Run: headless pygame with SDL's dummy video driver; simulated clock (each Clock.tick advances the game by its frame time, no real sleeping); random seed 0; keys injected as events and as key.get_pressed() state; no mouse input.
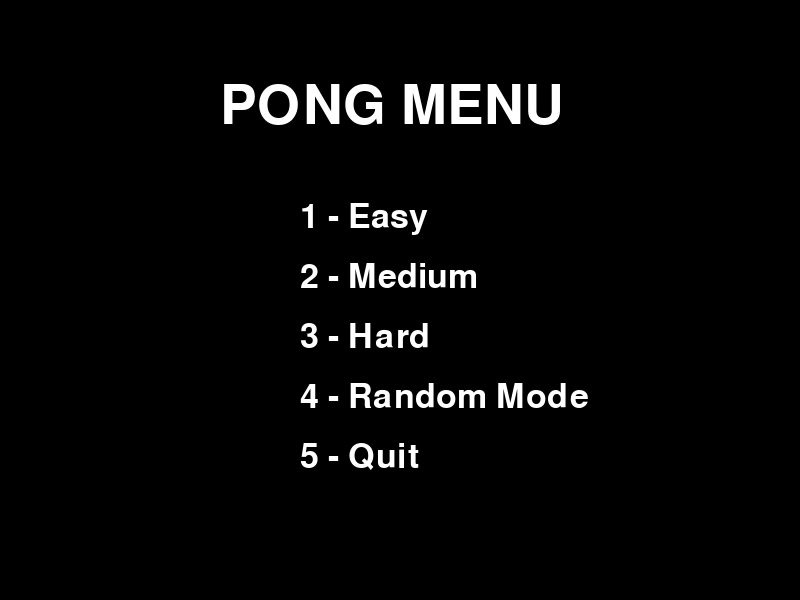
Frame 1 of 4 · flips 1–60 · no input
Frame 2 of 4 · flips 61–180 · tapped SPACE, RETURN · held RIGHT (→), D · screen unchanged from frame 1, image omitted
Frame 3 of 4 · flips 181–300 · held DOWN (↓), S · screen unchanged from frame 2, image omitted
Frame 4 of 4 · flips 301–420 · held LEFT (←), A, UP (↑), W · screen unchanged from frame 3, image omitted

The pygame program that drew these frames:

import pygame
import random
pygame.init()

WIDTH, HEIGHT = 800, 600
WIN = pygame.display.set_mode((WIDTH, HEIGHT))
pygame.display.set_caption("Pong Game")

WHITE = (255, 255, 255)
BLACK = (0, 0, 0)

FPS = 60

PADDLE_WIDTH, PADDLE_HEIGHT = 10, 100
BALL_SIZE = 15

FONT = pygame.font.Font(None, 50)
BIG_FONT = pygame.font.Font(None, 80)


# ------------------------------------------------------
#              MAKE RANDOM MIXED OBSTACLES
# ------------------------------------------------------
def make_obstacles():
    obstacles = []
    
    count = random.randint(1, 7)  # Random amount up to 7
    
    for _ in range(count):
        obstacle_type = random.choice(["vertical", "horizontal", "box"])
        
        if obstacle_type == "vertical":
            width = 20
            height = random.randint(80, 180)
        
        elif obstacle_type == "horizontal":
            width = random.randint(80, 180)
            height = 20
        
        else:
            size = random.randint(40, 80)
            width = size
            height = size
        
        x = random.randint(250, WIDTH - 250)
        y = random.randint(80, HEIGHT - 80)
        
        obstacles.append(pygame.Rect(x, y, width, height))
    
    return obstacles


# ------------------------------------------------------
#                         GAME LOOP
# ------------------------------------------------------
def game_loop(speed, random_mode=False):
    left_score = 0
    right_score = 0

    paddle_speed = 11   # <<--- FASTER PADDLES HERE

    ball_speed = speed

    left_paddle = pygame.Rect(20, HEIGHT//2 - 50, PADDLE_WIDTH, PADDLE_HEIGHT)
    right_paddle = pygame.Rect(WIDTH - 30, HEIGHT//2 - 50, PADDLE_WIDTH, PADDLE_HEIGHT)
    ball = pygame.Rect(WIDTH//2, HEIGHT//2, BALL_SIZE, BALL_SIZE)

    ball_vel_x = random.choice([-ball_speed, ball_speed])
    ball_vel_y = random.choice([-ball_speed, ball_speed])

    obstacles = make_obstacles() if random_mode else []

    clock = pygame.time.Clock()
    wait_timer = 0

    run = True
    while run:
        clock.tick(FPS)
        WIN.fill(BLACK)

        if wait_timer > 0:
            text = FONT.render(f"Get Ready! {wait_timer//FPS}", True, WHITE)
            WIN.blit(text, (WIDTH//2 - 100, HEIGHT//2 - 20))
            wait_timer -= 1
            pygame.display.update()
            continue

        for event in pygame.event.get():
            if event.type == pygame.QUIT:
                run = False

        # PADDLE MOVEMENT
        keys = pygame.key.get_pressed()
        if keys[pygame.K_w] and left_paddle.top > 0:
            left_paddle.y -= paddle_speed
        if keys[pygame.K_s] and left_paddle.bottom < HEIGHT:
            left_paddle.y += paddle_speed
        if keys[pygame.K_UP] and right_paddle.top > 0:
            right_paddle.y -= paddle_speed
        if keys[pygame.K_DOWN] and right_paddle.bottom < HEIGHT:
            right_paddle.y += paddle_speed

        # BALL MOVEMENT
        ball.x += ball_vel_x
        ball.y += ball_vel_y

        if ball.top <= 0 or ball.bottom >= HEIGHT:
            ball_vel_y *= -1

        if ball.colliderect(left_paddle) or ball.colliderect(right_paddle):
            ball_vel_x *= -1.1
            ball_vel_y *= 1.1

        # OBSTACLE COLLISION
        if random_mode:
            for obs in obstacles:
                if ball.colliderect(obs):
                    if abs(ball.centerx - obs.centerx) > abs(ball.centery - obs.centery):
                        ball_vel_x *= -1
                    else:
                        ball_vel_y *= -1

        # SCORING
        if ball.left <= 0:
            right_score += 1
            ball.center = (WIDTH//2, HEIGHT//2)
            ball_vel_x = random.choice([-ball_speed, ball_speed])
            ball_vel_y = random.choice([-ball_speed, ball_speed])
            if random_mode:
                obstacles = make_obstacles()
            wait_timer = 3 * FPS

        if ball.right >= WIDTH:
            left_score += 1
            ball.center = (WIDTH//2, HEIGHT//2)
            ball_vel_x = random.choice([-ball_speed, ball_speed])
            ball_vel_y = random.choice([-ball_speed, ball_speed])
            if random_mode:
                obstacles = make_obstacles()
            wait_timer = 3 * FPS

        # DRAWING
        pygame.draw.rect(WIN, WHITE, left_paddle)
        pygame.draw.rect(WIN, WHITE, right_paddle)
        pygame.draw.ellipse(WIN, WHITE, ball)

        if random_mode:
            for obs in obstacles:
                pygame.draw.rect(WIN, WHITE, obs)

        score_text = FONT.render(f"{left_score}  |  {right_score}", True, WHITE)
        WIN.blit(score_text, (WIDTH//2 - 60, 20))

        pygame.display.update()

    pygame.quit()


# ------------------------------------------------------
#                    MAIN MENU
# ------------------------------------------------------
def menu():
    clock = pygame.time.Clock()

    while True:
        WIN.fill(BLACK)
        title = BIG_FONT.render("PONG MENU", True, WHITE)
        WIN.blit(title, (WIDTH//2 - 180, 80))

        easy = FONT.render("1 - Easy", True, WHITE)
        medium = FONT.render("2 - Medium", True, WHITE)
        hard = FONT.render("3 - Hard", True, WHITE)
        random_mode = FONT.render("4 - Random Mode", True, WHITE)
        quit_game = FONT.render("5 - Quit", True, WHITE)

        WIN.blit(easy, (WIDTH//2 - 100, 200))
        WIN.blit(medium, (WIDTH//2 - 100, 260))
        WIN.blit(hard, (WIDTH//2 - 100, 320))
        WIN.blit(random_mode, (WIDTH//2 - 100, 380))
        WIN.blit(quit_game, (WIDTH//2 - 100, 440))

        pygame.display.update()
        clock.tick(60)

        for event in pygame.event.get():
            if event.type == pygame.QUIT:
                return

            if event.type == pygame.KEYDOWN:
                if event.key == pygame.K_1:
                    game_loop(5)
                if event.key == pygame.K_2:
                    game_loop(7)
                if event.key == pygame.K_3:
                    game_loop(10)
                if event.key == pygame.K_4:
                    game_loop(7, random_mode=True)
                if event.key == pygame.K_5:
                    return


menu()
